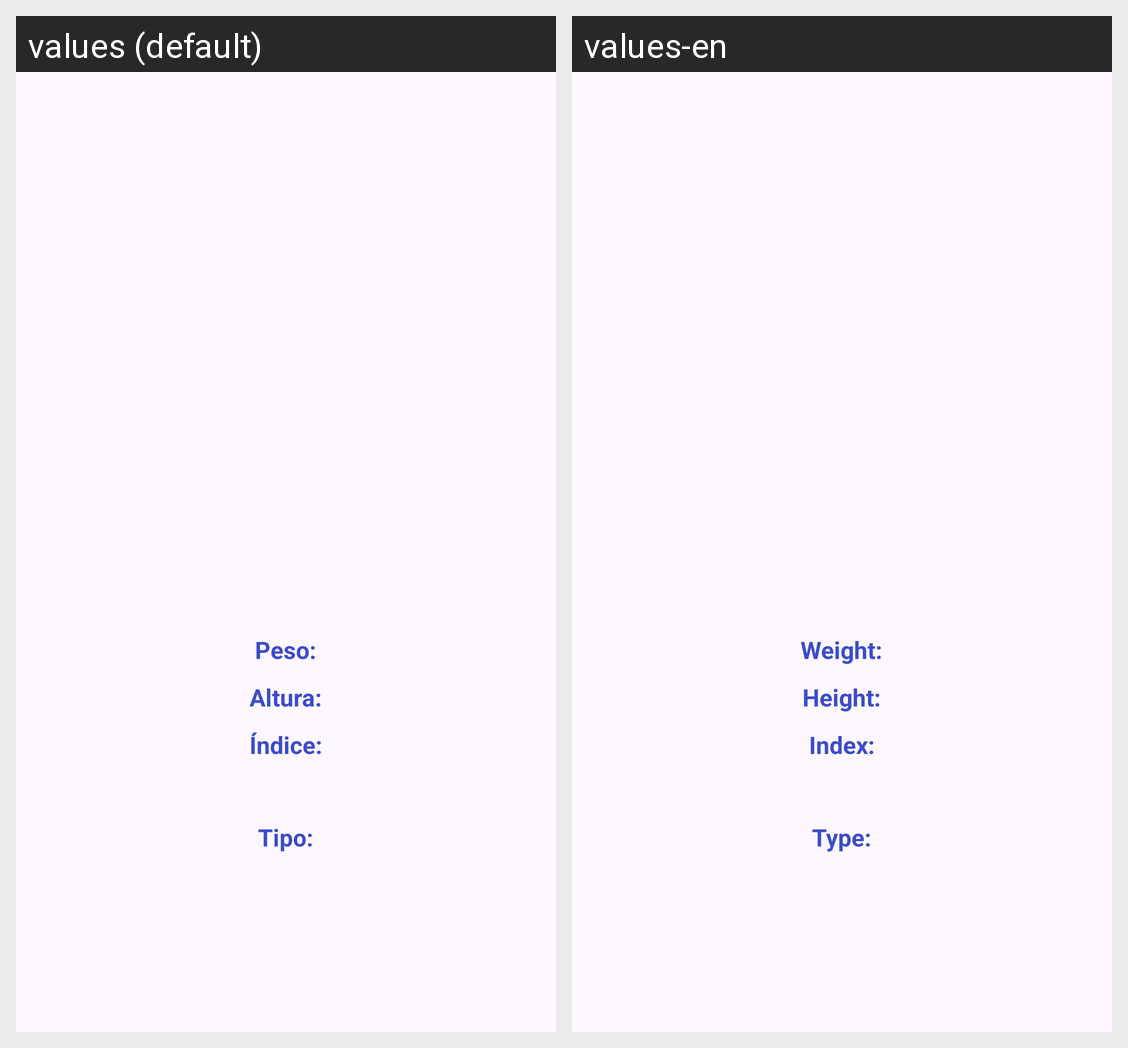

The same Android screen rendered under two of its app's locales, left to right. List the strings drawn on it with the default value and each locale's translation.
Android screen res/layout/pokemon_details_fragment.xml rendered under 2 locales, left to right: values (default), values-en. Device: Nexus 5 (rendered at 1080×1920; each locale shown at half size, 540×960, under a caption strip naming it); theme Theme.Pokedex.
Strings drawn on this screen, with the default value and each locale's value (text and hints the layout hard-codes, and strings that could not be matched under every locale, appear in the picture but are not listed):

weight_label
  values: Peso:
  values-en: Weight:

height_label
  values: Altura:
  values-en: Height:

id_label
  values: Índice:
  values-en: Index:

types_label
  values: Tipo:
  values-en: Type:
